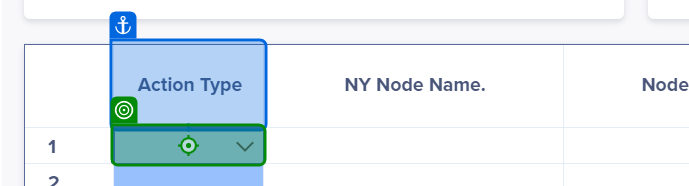
Task: Process to automate TPX-FT24-TEST cases
Workflow: testExcel

Step 1: click on the element in window '1. Create & Update Node - Bulk | Anaplan' (chrome.exe)

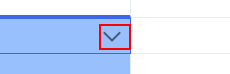
Step 2: find the element

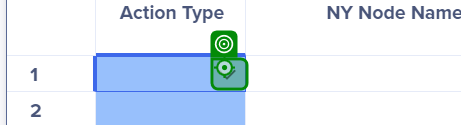
Step 3: click on the element in window '1. Create & Update Node - Bulk | Anaplan' (chrome.exe)

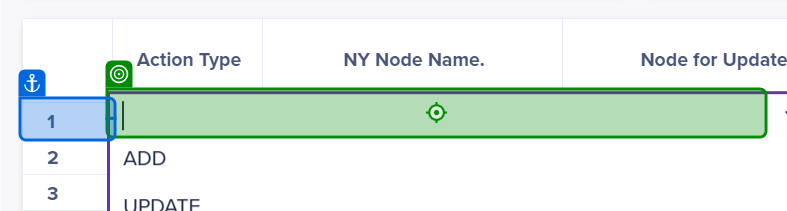
Step 4: type "[CurrentRow("Action Type").ToString]" into the text box in window '1. Create & Update Node - Bulk | Anaplan' (chrome.exe)

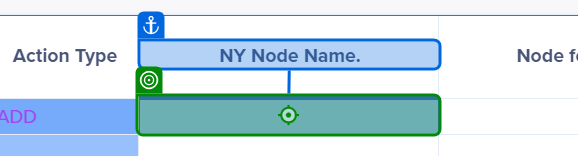
Step 5: type "[CurrentRow("NY Node Name.").ToString]" into the element in window '1. Create & Update Node - Bulk | Anaplan' (chrome.exe)

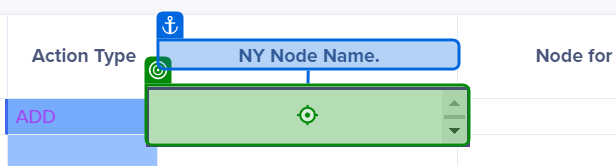
Step 6: type "[CurrentRow("NY Node Name.").ToString + "[k(enter)]"]" into the text box in window '1. Create & Update Node - Bulk | Anaplan' (chrome.exe)

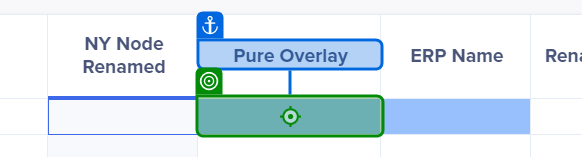
Step 7: click on the element in window '1. Create & Update Node - Bulk | Anaplan' (chrome.exe)

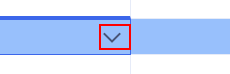
Step 8: find the element

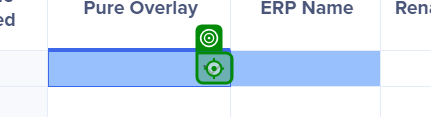
Step 9: click on the element in window '1. Create & Update Node - Bulk | Anaplan' (chrome.exe)

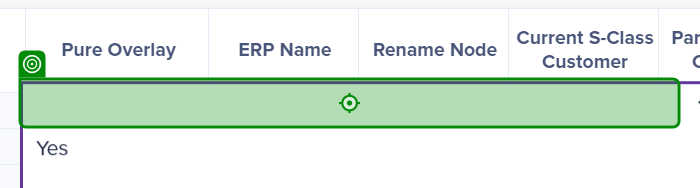
Step 10: type "[CurrentRow("Pure Overlay").ToString]" into the text box in window '1. Create & Update Node - Bulk | Anaplan' (chrome.exe)

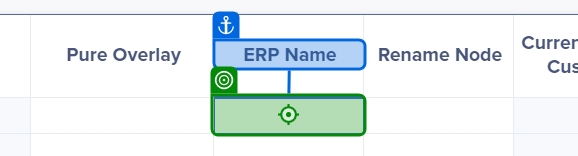
Step 11: type "[CurrentRow("ERP Name").ToString]" into the element in window '1. Create & Update Node - Bulk | Anaplan' (chrome.exe)

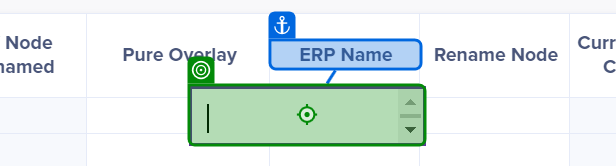
Step 12: type "[CurrentRow("ERP Name").ToString + "[k(enter)]"]" into the text box in window '1. Create & Update Node - Bulk | Anaplan' (chrome.exe)

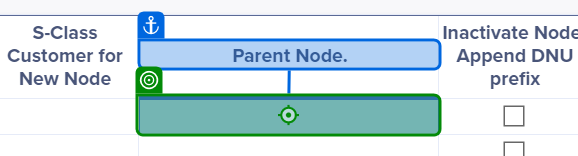
Step 13: type "[CurrentRow("Parent Node.").ToString]" into the element in window '1. Create & Update Node - Bulk | Anaplan' (chrome.exe)

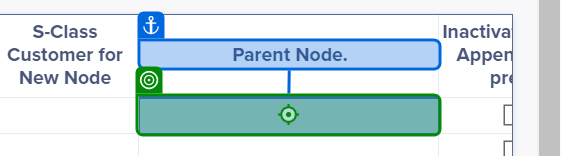
Step 14: click on the element in window '1. Create & Update Node - Bulk | Anaplan' (chrome.exe)

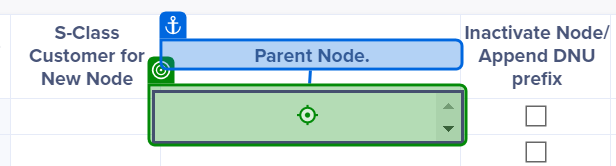
Step 15: type "[CurrentRow("Parent Node.").ToString + "[k(enter)]"]" into the text box in window '1. Create & Update Node - Bulk | Anaplan' (chrome.exe)

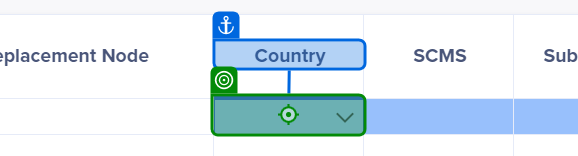
Step 16: type "[CurrentRow("Country").ToString]" into the element in window '1. Create & Update Node - Bulk | Anaplan' (chrome.exe)

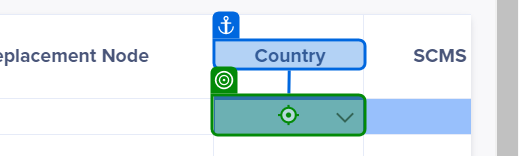
Step 17: click on the element in window '1. Create & Update Node - Bulk | Anaplan' (chrome.exe)

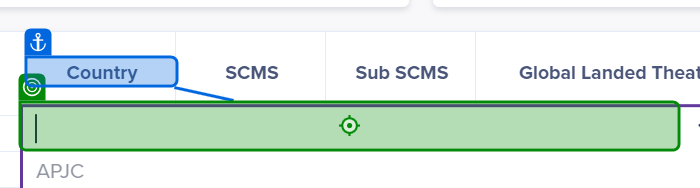
Step 18: type "[CurrentRow("Country").ToString]" into the text box in window '1. Create & Update Node - Bulk | Anaplan' (chrome.exe)

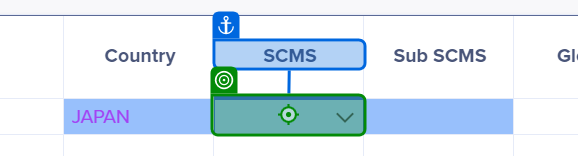
Step 19: type "[CurrentRow("SCMS").ToString]" into the element in window '1. Create & Update Node - Bulk | Anaplan' (chrome.exe)

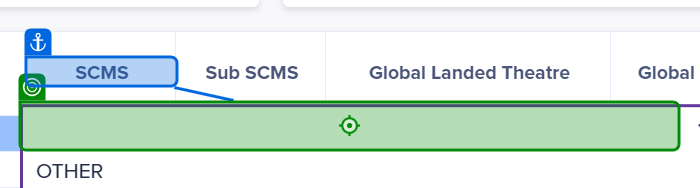
Step 20: type "[CurrentRow("SCMS").ToString]" into the text box in window '1. Create & Update Node - Bulk | Anaplan' (chrome.exe)

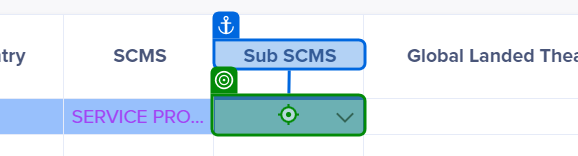
Step 21: type "[CurrentRow("Sub SCMS").ToString]" into the element in window '1. Create & Update Node - Bulk | Anaplan' (chrome.exe)

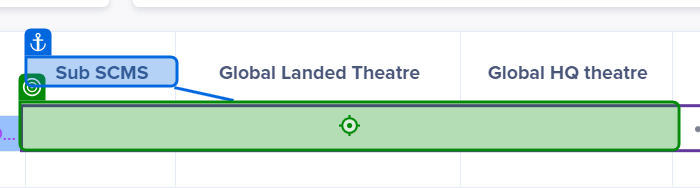
Step 22: type "[CurrentRow("Sub SCMS").ToString]" into the text box in window '1. Create & Update Node - Bulk | Anaplan' (chrome.exe)

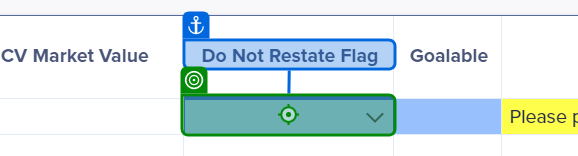
Step 23: click on the element in window '1. Create & Update Node - Bulk | Anaplan' (chrome.exe)

Step 24: find the element (same screen as step 8)

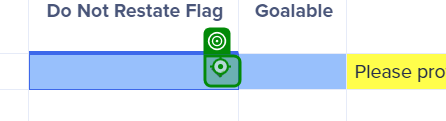
Step 25: click on the element in window '1. Create & Update Node - Bulk | Anaplan' (chrome.exe)
